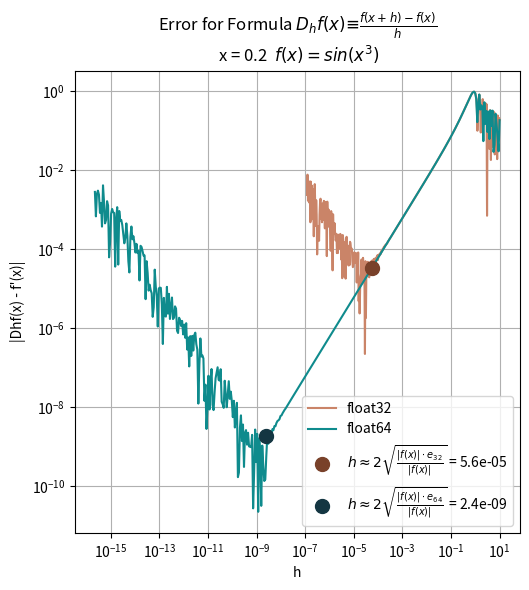

Recreate this plot in Python.
import numpy as np
import matplotlib.pyplot as plt


def f(x):
    return np.sin(x**3)

# Define the derivative
def f_der(x):
    return 3 * x**2 * np.cos(x**3)

# Define the second derivative of f(x)
def f_double_der(x):
    return -9 * x**4 * np.sin(x**3) + 6 * x * np.cos(x**3) 

# Compute the derivative in a first way
def Dhf_a(f, x, h):
    return (f(x + h) - f(x)) / h

x = 0.2
e_32 = np.float32(1.19e-7)
e_64 = np.float64(2.22e-16)

# Compute the absolute f(x) and f''(x) at the point x
abs_fx = np.abs(f(x))
abs_f_double_prime_x = np.abs(f_double_der(x))

# Compute h using the given formula for float32 and float64
h_opt_32 = 2 * np.sqrt((abs_fx * e_32) / abs_f_double_prime_x)
h_opt_64 = 2 * np.sqrt((abs_fx * e_64) / abs_f_double_prime_x)

h_32 = np.logspace(np.log10(e_32), 1, 400, dtype=np.float32)
h_64 = np.logspace(np.log10(e_64), 1, 400, dtype=np.float64)

# Compute the analytical derivative at x
f_prime_x = f_der(x)

# Compute the error |Dhf(x) - f'(x)| for both formulas and types
error_a_32 = np.abs(Dhf_a(f, x, h_32) - f_prime_x)
error_a_64 = np.abs(Dhf_a(f, x, h_64) - f_prime_x)

# Plot the error for formula a
plt.figure(figsize=(10, 6))

# Plot for formula (a)
plt.subplot(1, 2, 1)
plt.loglog(h_32, error_a_32, label='float32', color='#CA8468')
plt.loglog(h_64, error_a_64, label='float64', color='#0F8B8D')
# Mark the point where h = sqrt(e) for float32
plt.scatter(h_opt_32, np.abs(Dhf_a(f, x, h_opt_32) - f_prime_x), color='#79412A', s=100, marker='o', label=r'$h \approx 2\sqrt{\frac{|f(x)| \cdot e_{32}}{|f''(x)|}}$ = '+ f'{h_opt_32:.1e}' , zorder=5)

# Mark the point where h = sqrt(e) for float64
plt.scatter(h_opt_64, np.abs(Dhf_a(f, x, h_opt_64) - f_prime_x), color='#143642', s=100, marker='o', label=r'$h \approx 2\sqrt{\frac{|f(x)| \cdot e_{64}}{|f''(x)|}}$ = '+ f'{h_opt_64:.1e}', zorder=5)
plt.xlabel('h')
plt.ylabel('|Dhf(x) - f\'(x)|')
plt.title('Error for Formula '+ r'$D_{h}f(x) ≡ \frac{f(x+h)-f(x)}{h}$' + '\n' + ' x = 0.2 ' + r' $f(x) = sin(x^3)$')
plt.legend()
plt.grid(True)
plt.tight_layout()
plt.show()
